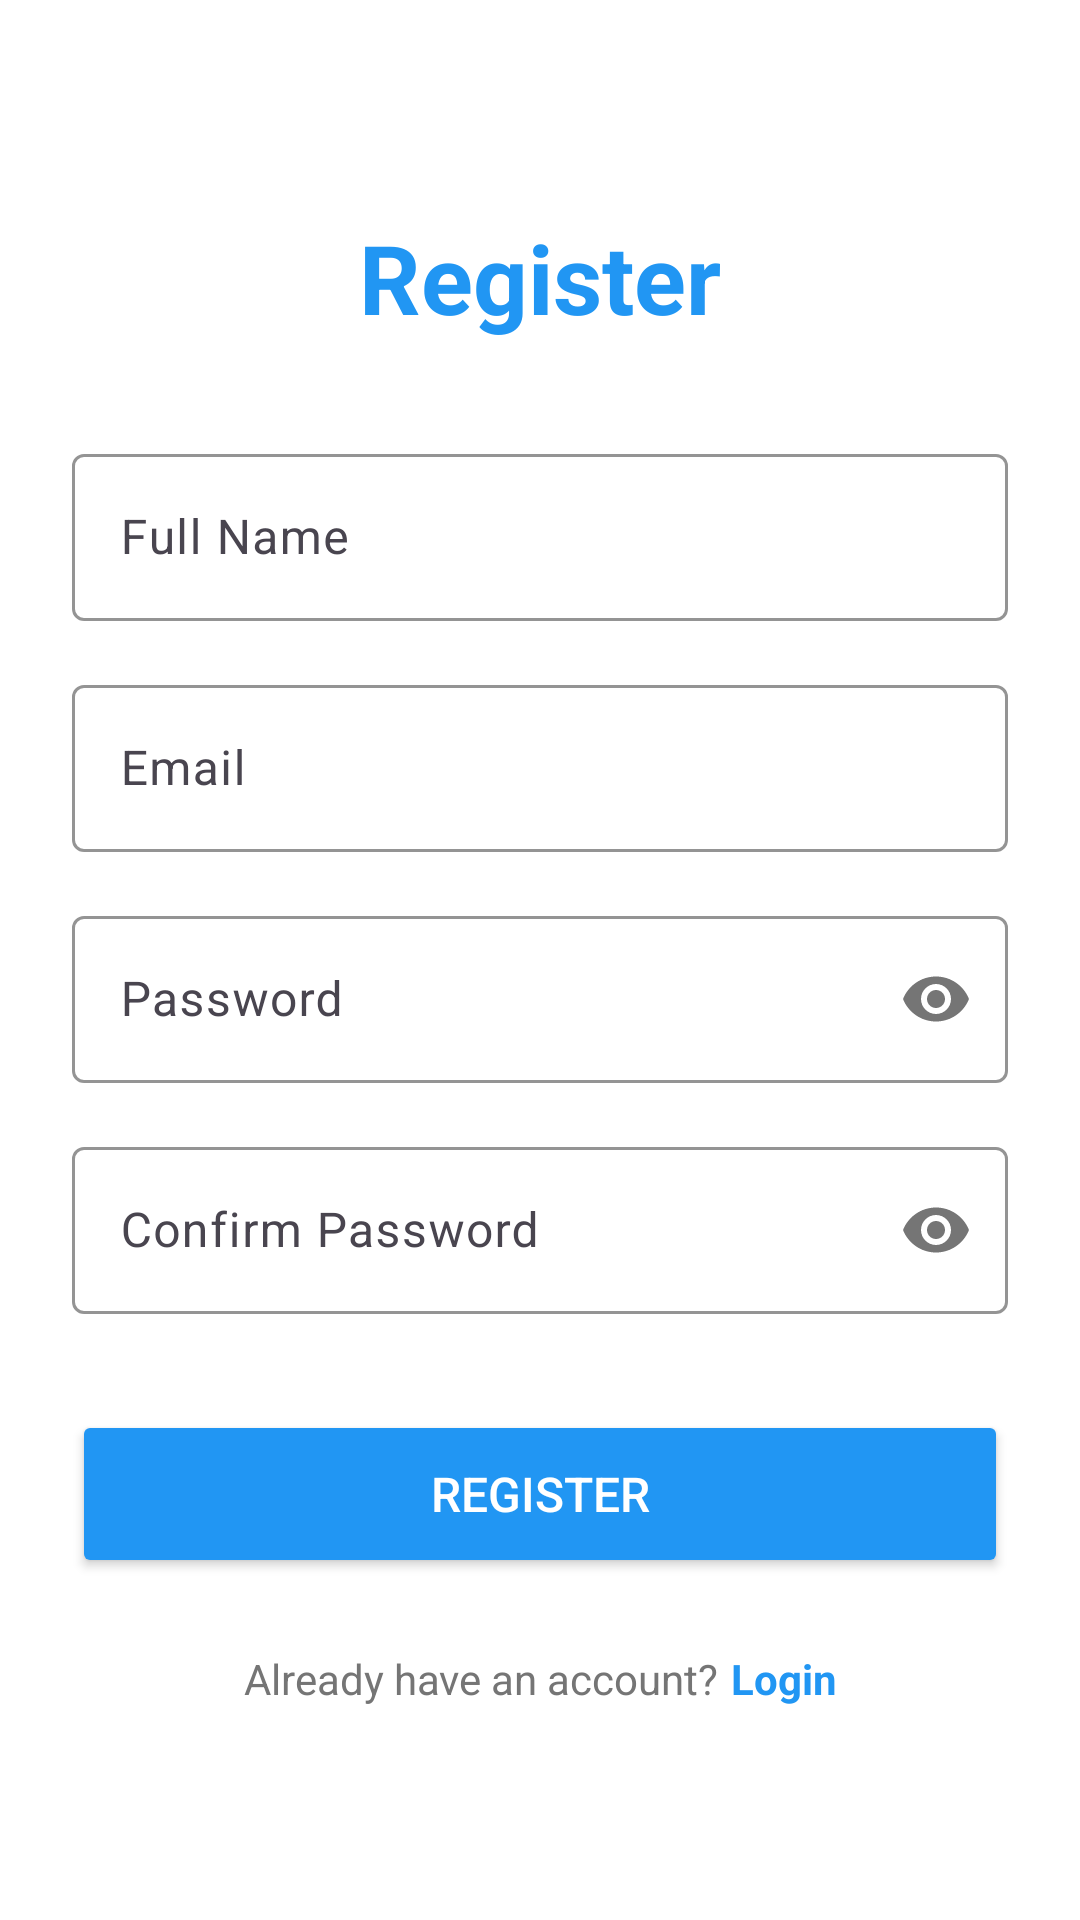

Reconstruct the res/layout file that produces this screen, plus the resources it refers to.
<!-- AndroidManifest.xml: application theme Theme.StudyRoom -->
<!-- res/layout/activity_register.xml -->
<?xml version="1.0" encoding="utf-8"?>
<layout xmlns:android="http://schemas.android.com/apk/res/android"
    xmlns:app="http://schemas.android.com/apk/res-auto">

    <androidx.constraintlayout.widget.ConstraintLayout
        android:layout_width="match_parent"
        android:layout_height="match_parent"
        android:background="@color/white"
        android:padding="24dp">

        <TextView
            android:id="@+id/tvTitle"
            android:layout_width="wrap_content"
            android:layout_height="wrap_content"
            android:text="@string/register"
            android:textColor="@color/primary"
            android:textSize="32sp"
            android:textStyle="bold"
            app:layout_constraintEnd_toEndOf="parent"
            app:layout_constraintStart_toStartOf="parent"
            app:layout_constraintTop_toTopOf="parent"
            app:layout_constraintBottom_toTopOf="@id/tilName"
            app:layout_constraintVertical_chainStyle="packed" />

        <com.google.android.material.textfield.TextInputLayout
            android:id="@+id/tilName"
            style="@style/Widget.Material3.TextInputLayout.OutlinedBox"
            app:boxStrokeColor="@color/blue_500"
            android:layout_width="0dp"
            android:layout_height="wrap_content"
            android:layout_marginTop="32dp"
            android:hint="@string/full_name"
            app:layout_constraintBottom_toTopOf="@id/tilEmail"
            app:layout_constraintEnd_toEndOf="parent"
            app:layout_constraintStart_toStartOf="parent"
            app:layout_constraintTop_toBottomOf="@id/tvTitle">

            <com.google.android.material.textfield.TextInputEditText
                android:id="@+id/etName"
                android:layout_width="match_parent"
                android:layout_height="wrap_content"
                android:inputType="textPersonName" />

        </com.google.android.material.textfield.TextInputLayout>

        <com.google.android.material.textfield.TextInputLayout
            android:id="@+id/tilEmail"
            style="@style/Widget.Material3.TextInputLayout.OutlinedBox"
            app:boxStrokeColor="@color/blue_500"
            android:layout_width="0dp"
            android:layout_height="wrap_content"
            android:layout_marginTop="16dp"
            android:hint="@string/email"
            app:layout_constraintBottom_toTopOf="@id/tilPassword"
            app:layout_constraintEnd_toEndOf="parent"
            app:layout_constraintStart_toStartOf="parent"
            app:layout_constraintTop_toBottomOf="@id/tilName">

            <com.google.android.material.textfield.TextInputEditText
                android:id="@+id/etEmail"
                android:layout_width="match_parent"
                android:layout_height="wrap_content"
                android:inputType="textEmailAddress" />

        </com.google.android.material.textfield.TextInputLayout>

        <com.google.android.material.textfield.TextInputLayout
            android:id="@+id/tilPassword"
            style="@style/Widget.Material3.TextInputLayout.OutlinedBox"
            app:boxStrokeColor="@color/blue_500"
            android:layout_width="0dp"
            android:layout_height="wrap_content"
            android:layout_marginTop="16dp"
            android:hint="@string/password"
            app:passwordToggleEnabled="true"
            app:layout_constraintBottom_toTopOf="@id/tilConfirmPassword"
            app:layout_constraintEnd_toEndOf="parent"
            app:layout_constraintStart_toStartOf="parent"
            app:layout_constraintTop_toBottomOf="@id/tilEmail">

            <com.google.android.material.textfield.TextInputEditText
                android:id="@+id/etPassword"
                android:layout_width="match_parent"
                android:layout_height="wrap_content"
                android:inputType="textPassword" />

        </com.google.android.material.textfield.TextInputLayout>

        <com.google.android.material.textfield.TextInputLayout
            android:id="@+id/tilConfirmPassword"
            style="@style/Widget.Material3.TextInputLayout.OutlinedBox"
            app:boxStrokeColor="@color/blue_500"
            android:layout_width="0dp"
            android:layout_height="wrap_content"
            android:layout_marginTop="16dp"
            android:hint="@string/confirm_password"
            app:passwordToggleEnabled="true"
            app:layout_constraintBottom_toTopOf="@id/btnRegister"
            app:layout_constraintEnd_toEndOf="parent"
            app:layout_constraintStart_toStartOf="parent"
            app:layout_constraintTop_toBottomOf="@id/tilPassword">

            <com.google.android.material.textfield.TextInputEditText
                android:id="@+id/etConfirmPassword"
                android:layout_width="match_parent"
                android:layout_height="wrap_content"
                android:inputType="textPassword" />

        </com.google.android.material.textfield.TextInputLayout>

        <Button
            android:id="@+id/btnRegister"
            android:layout_width="0dp"
            android:layout_height="56dp"
            android:layout_marginTop="32dp"
            android:backgroundTint="@color/primary"
            android:text="@string/register"
            android:textColor="@color/white"
            android:textSize="16sp"
            app:cornerRadius="28dp"
            app:layout_constraintBottom_toTopOf="@id/tvLoginPrompt"
            app:layout_constraintEnd_toEndOf="parent"
            app:layout_constraintStart_toStartOf="parent"
            app:layout_constraintTop_toBottomOf="@id/tilConfirmPassword" />

        <TextView
            android:id="@+id/tvLoginPrompt"
            android:layout_width="wrap_content"
            android:layout_height="wrap_content"
            android:layout_marginTop="24dp"
            android:text="@string/already_have_account"
            android:textColor="@color/text_secondary"
            android:textSize="14sp"
            app:layout_constraintBottom_toBottomOf="parent"
            app:layout_constraintEnd_toStartOf="@id/tvLogin"
            app:layout_constraintHorizontal_chainStyle="packed"
            app:layout_constraintStart_toStartOf="parent"
            app:layout_constraintTop_toBottomOf="@id/btnRegister" />

        <TextView
            android:id="@+id/tvLogin"
            android:layout_width="wrap_content"
            android:layout_height="wrap_content"
            android:layout_marginStart="4dp"
            android:text="@string/login"
            android:textColor="@color/primary"
            android:textSize="14sp"
            android:textStyle="bold"
            app:layout_constraintBottom_toBottomOf="@id/tvLoginPrompt"
            app:layout_constraintEnd_toEndOf="parent"
            app:layout_constraintStart_toEndOf="@id/tvLoginPrompt"
            app:layout_constraintTop_toTopOf="@id/tvLoginPrompt" />

    </androidx.constraintlayout.widget.ConstraintLayout>

</layout>
<!-- resources referenced by this layout -->
<resources>
  <color name="blue_500">#FF2196F3</color>
  <color name="primary">#FF2196F3</color>
  <color name="text_secondary">#FF757575</color>
  <color name="white">#FFFFFFFF</color>
  <string name="already_have_account">Already have an account?</string>
  <string name="confirm_password">Confirm Password</string>
  <string name="email">Email</string>
  <string name="full_name">Full Name</string>
  <string name="login">Login</string>
  <string name="password">Password</string>
  <string name="register">Register</string>
  <style name="Theme.StudyRoom" parent="Base.Theme.StudyRoom" />
  <style name="Base.Theme.StudyRoom" parent="Theme.Material3.DayNight.NoActionBar">
          
          <item name="android:statusBarColor">@color/blue_500</item>
          
      </style>
</resources>
